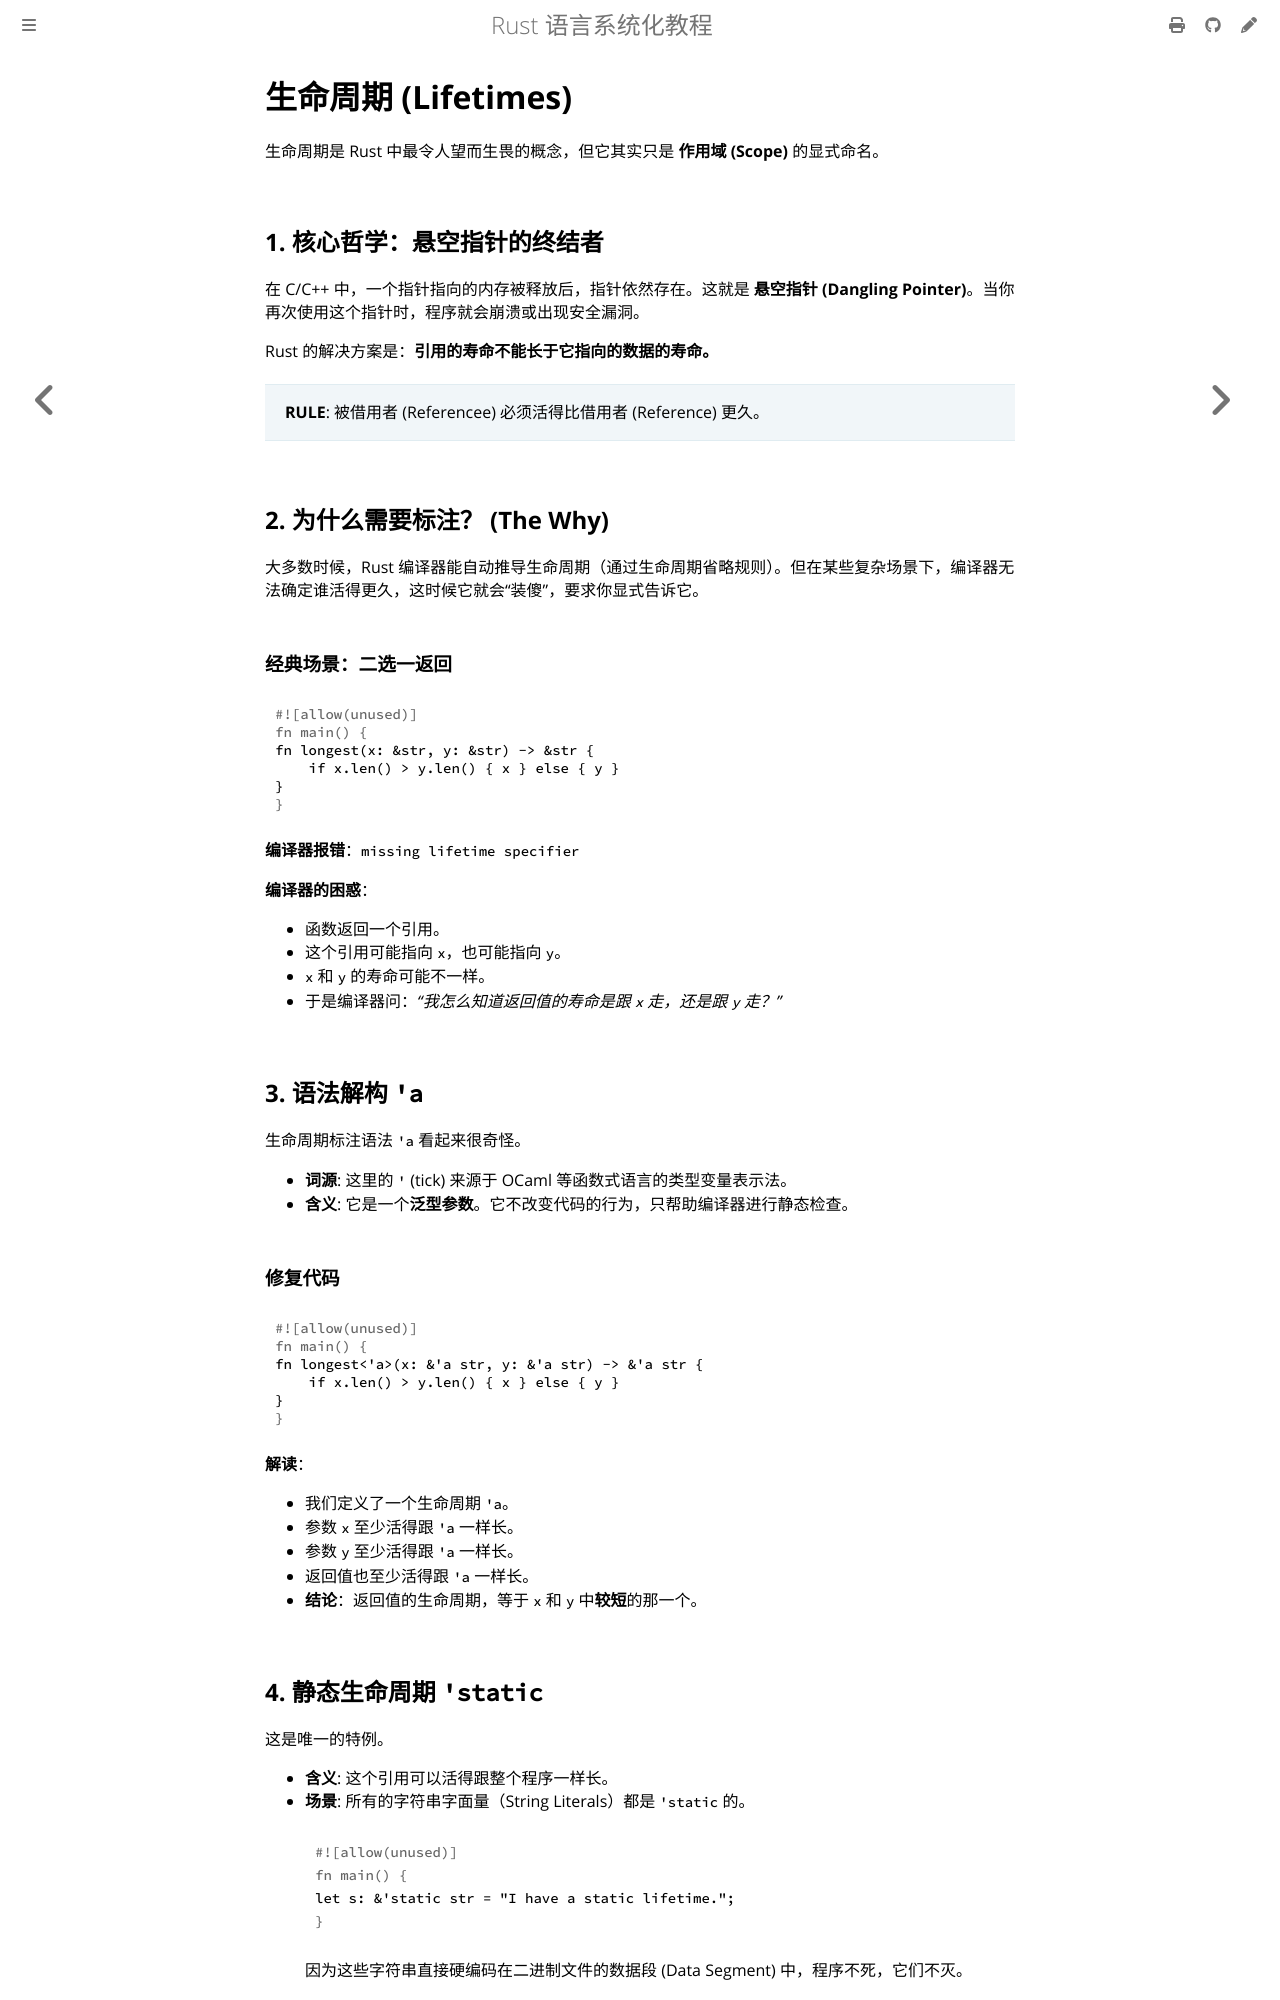

repository: BA0GE/rust-guide · page: concepts/lifetimes.html · generator: mdbook

# 生命周期 (Lifetimes)

生命周期是 Rust 中最令人望而生畏的概念，但它其实只是 **作用域 (Scope)** 的显式命名。

## 1. 核心哲学：悬空指针的终结者

在 C/C++ 中，一个指针指向的内存被释放后，指针依然存在。这就是 **悬空指针 (Dangling Pointer)**。当你再次使用这个指针时，程序就会崩溃或出现安全漏洞。

Rust 的解决方案是：**引用的寿命不能长于它指向的数据的寿命。**

> **RULE**: 被借用者 (Referencee) 必须活得比借用者 (Reference) 更久。

## 2. 为什么需要标注？ (The Why)

大多数时候，Rust 编译器能自动推导生命周期（通过生命周期省略规则）。但在某些复杂场景下，编译器无法确定谁活得更久，这时候它就会“装傻”，要求你显式告诉它。

### 经典场景：二选一返回

```rust
fn longest(x: &str, y: &str) -> &str {
    if x.len() > y.len() { x } else { y }
}
```

**编译器报错**：`missing lifetime specifier`

**编译器的困惑**：
- 函数返回一个引用。
- 这个引用可能指向 `x`，也可能指向 `y`。
- `x` 和 `y` 的寿命可能不一样。
- 于是编译器问：*“我怎么知道返回值的寿命是跟 `x` 走，还是跟 `y` 走？”*

## 3. 语法解构 `'a`

生命周期标注语法 `'a` 看起来很奇怪。
- **词源**: 这里的 `'` (tick) 来源于 OCaml 等函数式语言的类型变量表示法。
- **含义**: 它是一个**泛型参数**。它不改变代码的行为，只帮助编译器进行静态检查。

### 修复代码

```rust
fn longest<'a>(x: &'a str, y: &'a str) -> &'a str {
    if x.len() > y.len() { x } else { y }
}
```

**解读**：
- 我们定义了一个生命周期 `'a`。
- 参数 `x` 至少活得跟 `'a` 一样长。
- 参数 `y` 至少活得跟 `'a` 一样长。
- 返回值也至少活得跟 `'a` 一样长。
- **结论**：返回值的生命周期，等于 `x` 和 `y` 中**较短**的那一个。
